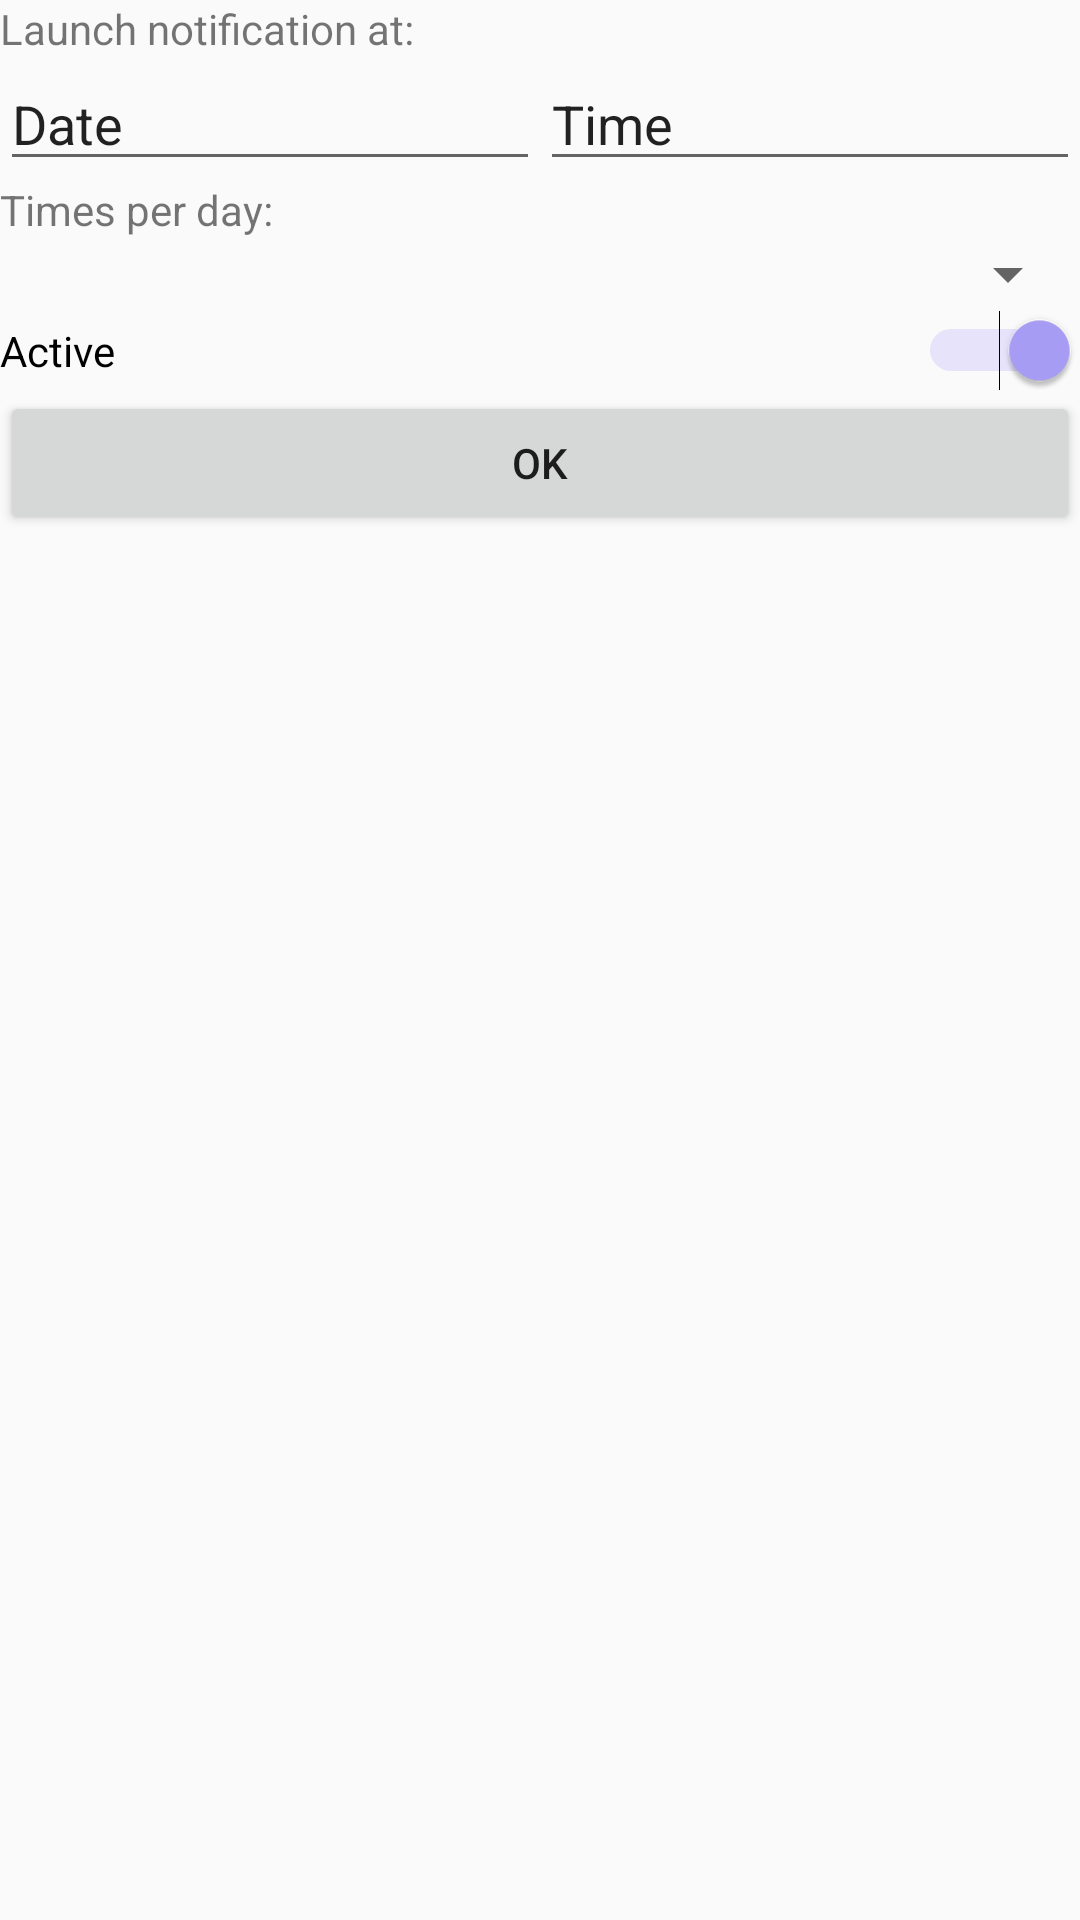

Produce the Android XML layout that renders to this screen, including the resource entries it uses.
<!-- AndroidManifest.xml: application theme AppTheme -->
<!-- res/layout/notificacao.xml -->
<?xml version="1.0" encoding="utf-8"?>

<LinearLayout xmlns:android="http://schemas.android.com/apk/res/android"
    xmlns:app="http://schemas.android.com/apk/res-auto"
    xmlns:tools="http://schemas.android.com/tools"
    android:layout_width="match_parent"
    android:layout_height="match_parent"
    android:orientation="vertical"
    tools:context=".Notificacao">

    <TextView
        android:layout_width="match_parent"
        android:layout_height="wrap_content"
        android:text="Launch notification at:" />

    <LinearLayout
        android:layout_width="match_parent"
        android:layout_height="wrap_content"
        android:orientation="horizontal">

        <EditText
            android:id="@+id/textDate"
            android:layout_width="match_parent"
            android:layout_height="wrap_content"
            android:text="Date"
            android:focusable="false"
            android:onClick="showDatePicker"
            android:layout_weight="1"/>

        <EditText
            android:id="@+id/textTime"
            android:layout_width="match_parent"
            android:layout_height="wrap_content"
            android:text="Time"
            android:focusable="false"
            android:onClick="showTimePicker"
            android:layout_weight="1"/>

    </LinearLayout>

    <TextView
        android:layout_width="match_parent"
        android:layout_height="wrap_content"
        android:text="Times per day:" />

    <Spinner
        android:id="@+id/spinnerFrequency"
        android:layout_width="match_parent"
        android:layout_height="wrap_content">
    </Spinner>

    <Switch
        android:id="@+id/switchActive"
        android:layout_width="match_parent"
        android:layout_height="wrap_content"
        android:text="Active"
        android:checked="true"
        />

    
    
    
    
    
    
    

    <Button
        android:layout_width="match_parent"
        android:layout_height="wrap_content"
        android:text="Ok"
        android:onClick="ok"/>

</LinearLayout>
<!-- resources referenced by this layout -->
<resources>
  <style name="AppTheme" parent="Theme.AppCompat.Light.DarkActionBar">
          
          <item name="colorPrimary">@color/colorPrimary</item>
          <item name="colorPrimaryDark">@color/colorPrimaryDark</item>
          <item name="colorAccent">@color/colorAccent</item>
      </style>
  <color name="colorPrimary">#039BE5</color>
  <color name="colorPrimaryDark">#000757</color>
  <color name="colorAccent">#AA9FF9</color>
</resources>
